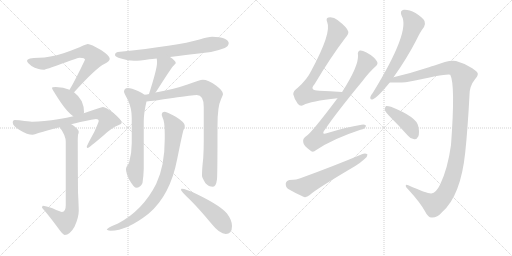
t = 0.00 s
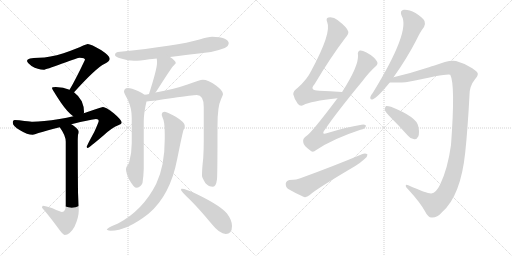
t = 2.61 s
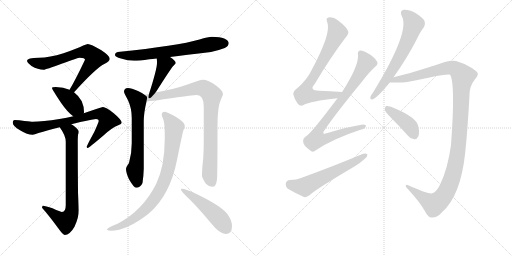
t = 5.22 s
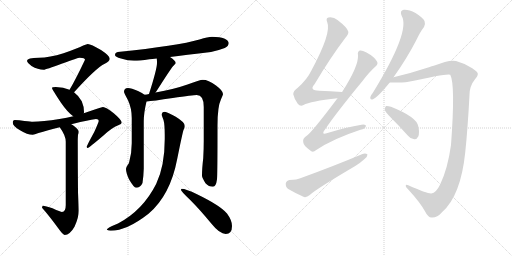
t = 7.83 s
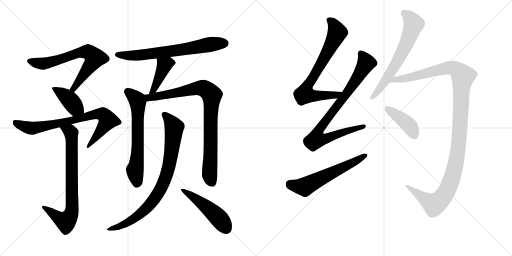
t = 10.43 s
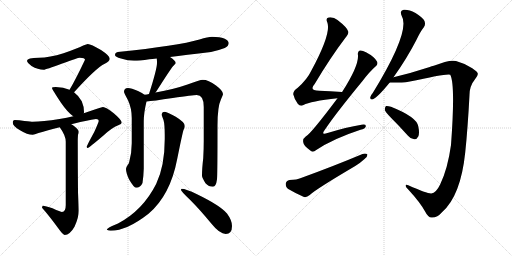
t = 13.04 s

The animated SVG that drew these frames (rendered in a browser with its animation timeline set to each time). Animation: 16 CSS @keyframes rules; one cycle of 13.04 s.

<svg version="1.1" viewBox="0 0 2048 1024" xmlns="http://www.w3.org/2000/svg">
  <g stroke="lightgray" stroke-dasharray="1,1" stroke-width="1" transform="scale(4, 4)">
    <line x1="0" y1="0" x2="256" y2="256"></line>
    <line x1="256" y1="0" x2="0" y2="256"></line>
    <line x1="128" y1="0" x2="128" y2="256"></line>
    <line x1="0" y1="128" x2="256" y2="128"></line>
    <line x1="256" y1="0" x2="512" y2="256"></line>
    <line x1="512" y1="0" x2="256" y2="256"></line>
    <line x1="384" y1="0" x2="384" y2="256"></line>
    <line x1="256" y1="128" x2="512" y2="128"></line>
  </g>
<g transform="scale(1, -1) translate(0, -850)">
   <style type="text/css">
    @keyframes keyframes0 {
      from {
       stroke: black;
       stroke-dashoffset: 699;
       stroke-width: 128;
       }
       69% {
       animation-timing-function: step-end;
       stroke: black;
       stroke-dashoffset: 0;
       stroke-width: 128;
       }
       to {
       stroke: black;
       stroke-width: 1024;
       }
       }
       #make-me-a-hanzi-animation-0 {
         animation: keyframes0 0.818848s both;
         animation-delay: 0.000000s;
         animation-timing-function: linear;
       }
    @keyframes keyframes1 {
      from {
       stroke: black;
       stroke-dashoffset: 404;
       stroke-width: 128;
       }
       57% {
       animation-timing-function: step-end;
       stroke: black;
       stroke-dashoffset: 0;
       stroke-width: 128;
       }
       to {
       stroke: black;
       stroke-width: 1024;
       }
       }
       #make-me-a-hanzi-animation-1 {
         animation: keyframes1 0.578776s both;
         animation-delay: 0.818848s;
         animation-timing-function: linear;
       }
    @keyframes keyframes2 {
      from {
       stroke: black;
       stroke-dashoffset: 779;
       stroke-width: 128;
       }
       72% {
       animation-timing-function: step-end;
       stroke: black;
       stroke-dashoffset: 0;
       stroke-width: 128;
       }
       to {
       stroke: black;
       stroke-width: 1024;
       }
       }
       #make-me-a-hanzi-animation-2 {
         animation: keyframes2 0.883952s both;
         animation-delay: 1.397624s;
         animation-timing-function: linear;
       }
    @keyframes keyframes3 {
      from {
       stroke: black;
       stroke-dashoffset: 763;
       stroke-width: 128;
       }
       71% {
       animation-timing-function: step-end;
       stroke: black;
       stroke-dashoffset: 0;
       stroke-width: 128;
       }
       to {
       stroke: black;
       stroke-width: 1024;
       }
       }
       #make-me-a-hanzi-animation-3 {
         animation: keyframes3 0.870931s both;
         animation-delay: 2.281576s;
         animation-timing-function: linear;
       }
    @keyframes keyframes4 {
      from {
       stroke: black;
       stroke-dashoffset: 692;
       stroke-width: 128;
       }
       69% {
       animation-timing-function: step-end;
       stroke: black;
       stroke-dashoffset: 0;
       stroke-width: 128;
       }
       to {
       stroke: black;
       stroke-width: 1024;
       }
       }
       #make-me-a-hanzi-animation-4 {
         animation: keyframes4 0.813151s both;
         animation-delay: 3.152507s;
         animation-timing-function: linear;
       }
    @keyframes keyframes5 {
      from {
       stroke: black;
       stroke-dashoffset: 420;
       stroke-width: 128;
       }
       58% {
       animation-timing-function: step-end;
       stroke: black;
       stroke-dashoffset: 0;
       stroke-width: 128;
       }
       to {
       stroke: black;
       stroke-width: 1024;
       }
       }
       #make-me-a-hanzi-animation-5 {
         animation: keyframes5 0.591797s both;
         animation-delay: 3.965658s;
         animation-timing-function: linear;
       }
    @keyframes keyframes6 {
      from {
       stroke: black;
       stroke-dashoffset: 648;
       stroke-width: 128;
       }
       68% {
       animation-timing-function: step-end;
       stroke: black;
       stroke-dashoffset: 0;
       stroke-width: 128;
       }
       to {
       stroke: black;
       stroke-width: 1024;
       }
       }
       #make-me-a-hanzi-animation-6 {
         animation: keyframes6 0.777344s both;
         animation-delay: 4.557454s;
         animation-timing-function: linear;
       }
    @keyframes keyframes7 {
      from {
       stroke: black;
       stroke-dashoffset: 888;
       stroke-width: 128;
       }
       74% {
       animation-timing-function: step-end;
       stroke: black;
       stroke-dashoffset: 0;
       stroke-width: 128;
       }
       to {
       stroke: black;
       stroke-width: 1024;
       }
       }
       #make-me-a-hanzi-animation-7 {
         animation: keyframes7 0.972656s both;
         animation-delay: 5.334798s;
         animation-timing-function: linear;
       }
    @keyframes keyframes8 {
      from {
       stroke: black;
       stroke-dashoffset: 849;
       stroke-width: 128;
       }
       73% {
       animation-timing-function: step-end;
       stroke: black;
       stroke-dashoffset: 0;
       stroke-width: 128;
       }
       to {
       stroke: black;
       stroke-width: 1024;
       }
       }
       #make-me-a-hanzi-animation-8 {
         animation: keyframes8 0.940918s both;
         animation-delay: 6.307454s;
         animation-timing-function: linear;
       }
    @keyframes keyframes9 {
      from {
       stroke: black;
       stroke-dashoffset: 492;
       stroke-width: 128;
       }
       62% {
       animation-timing-function: step-end;
       stroke: black;
       stroke-dashoffset: 0;
       stroke-width: 128;
       }
       to {
       stroke: black;
       stroke-width: 1024;
       }
       }
       #make-me-a-hanzi-animation-9 {
         animation: keyframes9 0.650391s both;
         animation-delay: 7.248372s;
         animation-timing-function: linear;
       }
    @keyframes keyframes10 {
      from {
       stroke: black;
       stroke-dashoffset: 738;
       stroke-width: 128;
       }
       71% {
       animation-timing-function: step-end;
       stroke: black;
       stroke-dashoffset: 0;
       stroke-width: 128;
       }
       to {
       stroke: black;
       stroke-width: 1024;
       }
       }
       #make-me-a-hanzi-animation-10 {
         animation: keyframes10 0.850586s both;
         animation-delay: 7.898763s;
         animation-timing-function: linear;
       }
    @keyframes keyframes11 {
      from {
       stroke: black;
       stroke-dashoffset: 864;
       stroke-width: 128;
       }
       74% {
       animation-timing-function: step-end;
       stroke: black;
       stroke-dashoffset: 0;
       stroke-width: 128;
       }
       to {
       stroke: black;
       stroke-width: 1024;
       }
       }
       #make-me-a-hanzi-animation-11 {
         animation: keyframes11 0.953125s both;
         animation-delay: 8.749349s;
         animation-timing-function: linear;
       }
    @keyframes keyframes12 {
      from {
       stroke: black;
       stroke-dashoffset: 591;
       stroke-width: 128;
       }
       66% {
       animation-timing-function: step-end;
       stroke: black;
       stroke-dashoffset: 0;
       stroke-width: 128;
       }
       to {
       stroke: black;
       stroke-width: 1024;
       }
       }
       #make-me-a-hanzi-animation-12 {
         animation: keyframes12 0.730957s both;
         animation-delay: 9.702474s;
         animation-timing-function: linear;
       }
    @keyframes keyframes13 {
      from {
       stroke: black;
       stroke-dashoffset: 651;
       stroke-width: 128;
       }
       68% {
       animation-timing-function: step-end;
       stroke: black;
       stroke-dashoffset: 0;
       stroke-width: 128;
       }
       to {
       stroke: black;
       stroke-width: 1024;
       }
       }
       #make-me-a-hanzi-animation-13 {
         animation: keyframes13 0.779785s both;
         animation-delay: 10.433431s;
         animation-timing-function: linear;
       }
    @keyframes keyframes14 {
      from {
       stroke: black;
       stroke-dashoffset: 1221;
       stroke-width: 128;
       }
       80% {
       animation-timing-function: step-end;
       stroke: black;
       stroke-dashoffset: 0;
       stroke-width: 128;
       }
       to {
       stroke: black;
       stroke-width: 1024;
       }
       }
       #make-me-a-hanzi-animation-14 {
         animation: keyframes14 1.243652s both;
         animation-delay: 11.213216s;
         animation-timing-function: linear;
       }
    @keyframes keyframes15 {
      from {
       stroke: black;
       stroke-dashoffset: 412;
       stroke-width: 128;
       }
       57% {
       animation-timing-function: step-end;
       stroke: black;
       stroke-dashoffset: 0;
       stroke-width: 128;
       }
       to {
       stroke: black;
       stroke-width: 1024;
       }
       }
       #make-me-a-hanzi-animation-15 {
         animation: keyframes15 0.585286s both;
         animation-delay: 12.456868s;
         animation-timing-function: linear;
       }
</style>
<path d="M 351 674 Q 347 674 333 668 Q 307 655 254 637 Q 198 620 156 619 Q 108 619 108 607 Q 108 600 126 586 Q 152 571 175 571 Q 182 571 249 596 Q 312 619 319 619 Q 340 619 340 611 Q 302 531 280 494 Q 279 492 278 491 C 263 465 276 459 296 481 Q 297 482 299 484 Q 384 578 419 595 Q 439 605 439 615 Q 439 627 404 650 Q 364 674 351 674 Z" fill="lightgray"></path> 
<path d="M 278 491 Q 254 501 223 502 Q 208 502 208 498 Q 208 493 244 439 Q 270 401 293 385 C 317 367 330 368 335 397 Q 336 398 336 403 Q 336 424 327 445 Q 315 467 296 481 L 278 491 Z" fill="lightgray"></path> 
<path d="M 293 385 Q 268 379 238 374 Q 170 363 131 363 Q 125 363 98 366 Q 76 370 59 370 Q 51 370 51 359 Q 51 346 80 329 Q 110 311 131 311 Q 137 311 154 318 Q 189 328 239 341 L 285 353 Q 300 357 321 362 Q 378 374 384 374 Q 395 374 395 367 Q 395 362 377 322 Q 347 267 347 263 Q 347 258 351 258 Q 355 258 415 309 Q 447 339 473 349 Q 487 354 487 359 Q 487 370 455 397 Q 423 422 412 422 Q 406 422 379 412 Q 360 405 335 397 L 293 385 Z" fill="lightgray"></path> 
<path d="M 239 341 Q 263 308 263 283 L 263 30 Q 263 2 248 2 Q 243 2 210 17 Q 182 27 171 27 Q 169 26 168 19 Q 194 -10 233 -63 Q 252 -90 259 -90 Q 279 -90 298 -57 Q 315 -20 315 7 Q 315 23 312 81 Q 311 187 311 290 Q 311 296 312 311 Q 315 318 315 323 Q 315 332 292 349 Q 289 351 285 353 C 260 370 222 366 239 341 Z" fill="lightgray"></path> 
<path d="M 680 622 Q 740 630 844 642 Q 870 647 899 658 Q 914 665 915 678 Q 912 701 848 703 Q 833 703 798 692 Q 711 667 471 642 Q 460 640 460 630 Q 460 623 484 616 Q 512 607 536 607 Q 558 607 597 613 Q 608 614 627 616 L 680 622 Z" fill="lightgray"></path> 
<path d="M 627 616 Q 628 609 628 598 Q 628 574 596 474 C 587 445 604 456 622 480 Q 624 482 627 487 Q 681 572 692 585 Q 703 596 703 598 Q 703 607 680 622 C 655 639 624 646 627 616 Z" fill="lightgray"></path> 
<path d="M 578 471 Q 570 478 552 486 Q 525 498 512 498 Q 496 497 496 483 Q 496 479 512 449 Q 527 417 527 378 L 527 277 Q 527 236 516 198 Q 504 182 504 174 Q 504 158 517 131 Q 536 99 544 99 Q 562 99 570 118 Q 574 143 575 175 L 575 365 Q 575 398 586 444 C 590 463 590 463 578 471 Z" fill="lightgray"></path> 
<path d="M 596 474 Q 588 472 578 471 C 548 466 556 441 586 444 Q 611 446 691 458 Q 772 470 787 470 Q 815 470 815 422 L 815 287 Q 815 255 813 218 Q 808 176 808 147 Q 808 140 822 117 Q 835 103 852 103 Q 864 103 868 133 Q 870 156 870 348 Q 870 424 884 453 Q 892 470 892 474 Q 892 487 864 508 Q 833 531 811 531 Q 800 531 750 512 Q 696 493 622 480 L 596 474 Z" fill="lightgray"></path> 
<path d="M 659 403 Q 647 403 647 391 Q 647 387 654 370 Q 659 353 659 309 L 659 294 Q 659 187 625 115 Q 572 9 472 -44 Q 427 -62 427 -69 Q 435 -73 443 -73 Q 507 -73 594 -5 Q 681 68 709 215 Q 729 314 734 330 Q 739 339 739 344 L 739 347 Q 739 361 703 383 Q 670 401 659 403 Z" fill="lightgray"></path> 
<path d="M 727 95 Q 724 95 724 90 Q 724 85 761 50 Q 798 13 846 -45 Q 879 -86 903 -86 Q 928 -86 928 -54 Q 928 -31 908 -4 Q 881 28 788 73 Q 743 95 727 95 Z" fill="lightgray"></path> 
<path d="M 1368 482 Q 1319 485 1277 487 Q 1235 488 1258 513 Q 1321 619 1381 698 Q 1396 716 1393 724 Q 1390 739 1350 770 Q 1334 783 1314 780 Q 1302 777 1309 761 Q 1327 719 1245 567 Q 1229 533 1191 499 Q 1172 486 1173 473 Q 1177 454 1191 435 Q 1201 423 1214 430 Q 1241 445 1350 457 C 1380 460 1398 480 1368 482 Z" fill="lightgray"></path> 
<path d="M 1350 457 Q 1242 313 1223 304 Q 1210 295 1213 281 Q 1214 268 1240 249 Q 1250 237 1265 250 Q 1332 295 1442 331 Q 1461 335 1463 344 Q 1466 354 1446 351 Q 1385 341 1310 318 Q 1282 308 1300 332 Q 1343 396 1450 526 Q 1478 563 1502 584 Q 1514 594 1508 604 Q 1498 623 1464 641 Q 1448 650 1439 648 Q 1429 644 1432 629 Q 1435 586 1369 483 Q 1368 483 1368 482 L 1350 457 Z" fill="lightgray"></path> 
<path d="M 1158 130 Q 1145 127 1143 116 Q 1142 101 1153 94 Q 1178 79 1216 62 Q 1226 59 1239 70 Q 1260 91 1421 186 Q 1442 199 1457 213 Q 1470 222 1470 232 Q 1463 238 1450 234 Q 1341 188 1204 138 Q 1188 131 1158 130 Z" fill="lightgray"></path> 
<path d="M 1574 541 Q 1628 617 1665 689 Q 1681 723 1696 742 Q 1703 752 1698 766 Q 1692 779 1662 798 Q 1634 813 1615 811 Q 1597 807 1607 786 Q 1643 726 1491 478 Q 1482 468 1481 461 Q 1480 449 1492 453 Q 1510 460 1559 520 L 1574 541 Z" fill="lightgray"></path> 
<path d="M 1725 76 Q 1709 75 1633 109 Q 1623 113 1623 107 Q 1622 103 1633 92 Q 1681 40 1701 3 Q 1713 -21 1727 -20 Q 1749 -21 1768 1 Q 1843 67 1861 241 Q 1871 337 1878 470 Q 1878 506 1900 533 Q 1913 548 1911 556 Q 1910 563 1889 577 Q 1861 596 1824 606 Q 1799 613 1735 587 Q 1726 586 1719 582 Q 1646 558 1574 541 C 1545 534 1529 520 1559 520 Q 1620 520 1629 522 Q 1630 523 1634 523 Q 1796 559 1801 551 Q 1822 512 1804 270 Q 1791 176 1761 113 Q 1745 79 1725 76 Z" fill="lightgray"></path> 
<path d="M 1564 379 Q 1597 346 1632 307 Q 1642 294 1657 293 Q 1667 292 1673 304 Q 1679 317 1673 345 Q 1667 382 1564 423 Q 1551 427 1544 426 Q 1540 423 1539 411 Q 1542 401 1564 379 Z" fill="lightgray"></path> 
      <clipPath id="make-me-a-hanzi-clip-0">
      <path d="M 351 674 Q 347 674 333 668 Q 307 655 254 637 Q 198 620 156 619 Q 108 619 108 607 Q 108 600 126 586 Q 152 571 175 571 Q 182 571 249 596 Q 312 619 319 619 Q 340 619 340 611 Q 302 531 280 494 Q 279 492 278 491 C 263 465 276 459 296 481 Q 297 482 299 484 Q 384 578 419 595 Q 439 605 439 615 Q 439 627 404 650 Q 364 674 351 674 Z" fill="lightgray"></path>
      </clipPath>
      <path clip-path="url(#make-me-a-hanzi-clip-0)" d="M 116 606 L 173 595 L 231 608 L 314 639 L 354 642 L 376 623 L 378 613 L 299 499 L 283 490 " fill="none" id="make-me-a-hanzi-animation-0" stroke-dasharray="571 1142" stroke-linecap="round"></path>

      <clipPath id="make-me-a-hanzi-clip-1">
      <path d="M 278 491 Q 254 501 223 502 Q 208 502 208 498 Q 208 493 244 439 Q 270 401 293 385 C 317 367 330 368 335 397 Q 336 398 336 403 Q 336 424 327 445 Q 315 467 296 481 L 278 491 Z" fill="lightgray"></path>
      </clipPath>
      <path clip-path="url(#make-me-a-hanzi-clip-1)" d="M 216 499 L 275 454 L 300 421 L 326 402 " fill="none" id="make-me-a-hanzi-animation-1" stroke-dasharray="276 552" stroke-linecap="round"></path>

      <clipPath id="make-me-a-hanzi-clip-2">
      <path d="M 293 385 Q 268 379 238 374 Q 170 363 131 363 Q 125 363 98 366 Q 76 370 59 370 Q 51 370 51 359 Q 51 346 80 329 Q 110 311 131 311 Q 137 311 154 318 Q 189 328 239 341 L 285 353 Q 300 357 321 362 Q 378 374 384 374 Q 395 374 395 367 Q 395 362 377 322 Q 347 267 347 263 Q 347 258 351 258 Q 355 258 415 309 Q 447 339 473 349 Q 487 354 487 359 Q 487 370 455 397 Q 423 422 412 422 Q 406 422 379 412 Q 360 405 335 397 L 293 385 Z" fill="lightgray"></path>
      </clipPath>
      <path clip-path="url(#make-me-a-hanzi-clip-2)" d="M 64 358 L 97 343 L 130 337 L 258 361 L 380 393 L 411 392 L 432 369 L 351 262 " fill="none" id="make-me-a-hanzi-animation-2" stroke-dasharray="651 1302" stroke-linecap="round"></path>

      <clipPath id="make-me-a-hanzi-clip-3">
      <path d="M 239 341 Q 263 308 263 283 L 263 30 Q 263 2 248 2 Q 243 2 210 17 Q 182 27 171 27 Q 169 26 168 19 Q 194 -10 233 -63 Q 252 -90 259 -90 Q 279 -90 298 -57 Q 315 -20 315 7 Q 315 23 312 81 Q 311 187 311 290 Q 311 296 312 311 Q 315 318 315 323 Q 315 332 292 349 Q 289 351 285 353 C 260 370 222 366 239 341 Z" fill="lightgray"></path>
      </clipPath>
      <path clip-path="url(#make-me-a-hanzi-clip-3)" d="M 249 336 L 282 323 L 286 306 L 287 3 L 281 -15 L 263 -36 L 175 21 " fill="none" id="make-me-a-hanzi-animation-3" stroke-dasharray="635 1270" stroke-linecap="round"></path>

      <clipPath id="make-me-a-hanzi-clip-4">
      <path d="M 680 622 Q 740 630 844 642 Q 870 647 899 658 Q 914 665 915 678 Q 912 701 848 703 Q 833 703 798 692 Q 711 667 471 642 Q 460 640 460 630 Q 460 623 484 616 Q 512 607 536 607 Q 558 607 597 613 Q 608 614 627 616 L 680 622 Z" fill="lightgray"></path>
      </clipPath>
      <path clip-path="url(#make-me-a-hanzi-clip-4)" d="M 469 631 L 520 627 L 585 632 L 857 675 L 901 677 " fill="none" id="make-me-a-hanzi-animation-4" stroke-dasharray="564 1128" stroke-linecap="round"></path>

      <clipPath id="make-me-a-hanzi-clip-5">
      <path d="M 627 616 Q 628 609 628 598 Q 628 574 596 474 C 587 445 604 456 622 480 Q 624 482 627 487 Q 681 572 692 585 Q 703 596 703 598 Q 703 607 680 622 C 655 639 624 646 627 616 Z" fill="lightgray"></path>
      </clipPath>
      <path clip-path="url(#make-me-a-hanzi-clip-5)" d="M 696 599 L 672 597 L 658 589 L 623 504 L 613 489 L 600 484 " fill="none" id="make-me-a-hanzi-animation-5" stroke-dasharray="292 584" stroke-linecap="round"></path>

      <clipPath id="make-me-a-hanzi-clip-6">
      <path d="M 578 471 Q 570 478 552 486 Q 525 498 512 498 Q 496 497 496 483 Q 496 479 512 449 Q 527 417 527 378 L 527 277 Q 527 236 516 198 Q 504 182 504 174 Q 504 158 517 131 Q 536 99 544 99 Q 562 99 570 118 Q 574 143 575 175 L 575 365 Q 575 398 586 444 C 590 463 590 463 578 471 Z" fill="lightgray"></path>
      </clipPath>
      <path clip-path="url(#make-me-a-hanzi-clip-6)" d="M 509 484 L 549 450 L 551 439 L 551 246 L 540 171 L 547 112 " fill="none" id="make-me-a-hanzi-animation-6" stroke-dasharray="520 1040" stroke-linecap="round"></path>

      <clipPath id="make-me-a-hanzi-clip-7">
      <path d="M 596 474 Q 588 472 578 471 C 548 466 556 441 586 444 Q 611 446 691 458 Q 772 470 787 470 Q 815 470 815 422 L 815 287 Q 815 255 813 218 Q 808 176 808 147 Q 808 140 822 117 Q 835 103 852 103 Q 864 103 868 133 Q 870 156 870 348 Q 870 424 884 453 Q 892 470 892 474 Q 892 487 864 508 Q 833 531 811 531 Q 800 531 750 512 Q 696 493 622 480 L 596 474 Z" fill="lightgray"></path>
      </clipPath>
      <path clip-path="url(#make-me-a-hanzi-clip-7)" d="M 584 465 L 598 459 L 657 468 L 790 498 L 818 496 L 847 470 L 838 153 L 849 118 " fill="none" id="make-me-a-hanzi-animation-7" stroke-dasharray="760 1520" stroke-linecap="round"></path>

      <clipPath id="make-me-a-hanzi-clip-8">
      <path d="M 659 403 Q 647 403 647 391 Q 647 387 654 370 Q 659 353 659 309 L 659 294 Q 659 187 625 115 Q 572 9 472 -44 Q 427 -62 427 -69 Q 435 -73 443 -73 Q 507 -73 594 -5 Q 681 68 709 215 Q 729 314 734 330 Q 739 339 739 344 L 739 347 Q 739 361 703 383 Q 670 401 659 403 Z" fill="lightgray"></path>
      </clipPath>
      <path clip-path="url(#make-me-a-hanzi-clip-8)" d="M 658 393 L 692 350 L 696 330 L 678 194 L 648 104 L 611 45 L 560 -7 L 507 -43 L 432 -69 " fill="none" id="make-me-a-hanzi-animation-8" stroke-dasharray="721 1442" stroke-linecap="round"></path>

      <clipPath id="make-me-a-hanzi-clip-9">
      <path d="M 727 95 Q 724 95 724 90 Q 724 85 761 50 Q 798 13 846 -45 Q 879 -86 903 -86 Q 928 -86 928 -54 Q 928 -31 908 -4 Q 881 28 788 73 Q 743 95 727 95 Z" fill="lightgray"></path>
      </clipPath>
      <path clip-path="url(#make-me-a-hanzi-clip-9)" d="M 729 90 L 847 5 L 905 -64 " fill="none" id="make-me-a-hanzi-animation-9" stroke-dasharray="364 728" stroke-linecap="round"></path>

      <clipPath id="make-me-a-hanzi-clip-10">
      <path d="M 1368 482 Q 1319 485 1277 487 Q 1235 488 1258 513 Q 1321 619 1381 698 Q 1396 716 1393 724 Q 1390 739 1350 770 Q 1334 783 1314 780 Q 1302 777 1309 761 Q 1327 719 1245 567 Q 1229 533 1191 499 Q 1172 486 1173 473 Q 1177 454 1191 435 Q 1201 423 1214 430 Q 1241 445 1350 457 C 1380 460 1398 480 1368 482 Z" fill="lightgray"></path>
      </clipPath>
      <path clip-path="url(#make-me-a-hanzi-clip-10)" d="M 1317 769 L 1335 752 L 1349 720 L 1273 575 L 1225 500 L 1220 474 L 1257 466 L 1337 467 L 1360 478 " fill="none" id="make-me-a-hanzi-animation-10" stroke-dasharray="610 1220" stroke-linecap="round"></path>

      <clipPath id="make-me-a-hanzi-clip-11">
      <path d="M 1350 457 Q 1242 313 1223 304 Q 1210 295 1213 281 Q 1214 268 1240 249 Q 1250 237 1265 250 Q 1332 295 1442 331 Q 1461 335 1463 344 Q 1466 354 1446 351 Q 1385 341 1310 318 Q 1282 308 1300 332 Q 1343 396 1450 526 Q 1478 563 1502 584 Q 1514 594 1508 604 Q 1498 623 1464 641 Q 1448 650 1439 648 Q 1429 644 1432 629 Q 1435 586 1369 483 Q 1368 483 1368 482 L 1350 457 Z" fill="lightgray"></path>
      </clipPath>
      <path clip-path="url(#make-me-a-hanzi-clip-11)" d="M 1444 637 L 1460 611 L 1463 594 L 1415 515 L 1287 347 L 1272 322 L 1265 293 L 1294 293 L 1384 326 L 1454 344 " fill="none" id="make-me-a-hanzi-animation-11" stroke-dasharray="736 1472" stroke-linecap="round"></path>

      <clipPath id="make-me-a-hanzi-clip-12">
      <path d="M 1158 130 Q 1145 127 1143 116 Q 1142 101 1153 94 Q 1178 79 1216 62 Q 1226 59 1239 70 Q 1260 91 1421 186 Q 1442 199 1457 213 Q 1470 222 1470 232 Q 1463 238 1450 234 Q 1341 188 1204 138 Q 1188 131 1158 130 Z" fill="lightgray"></path>
      </clipPath>
      <path clip-path="url(#make-me-a-hanzi-clip-12)" d="M 1160 113 L 1218 103 L 1464 229 " fill="none" id="make-me-a-hanzi-animation-12" stroke-dasharray="463 926" stroke-linecap="round"></path>

      <clipPath id="make-me-a-hanzi-clip-13">
      <path d="M 1574 541 Q 1628 617 1665 689 Q 1681 723 1696 742 Q 1703 752 1698 766 Q 1692 779 1662 798 Q 1634 813 1615 811 Q 1597 807 1607 786 Q 1643 726 1491 478 Q 1482 468 1481 461 Q 1480 449 1492 453 Q 1510 460 1559 520 L 1574 541 Z" fill="lightgray"></path>
      </clipPath>
      <path clip-path="url(#make-me-a-hanzi-clip-13)" d="M 1617 796 L 1635 784 L 1655 754 L 1635 697 L 1563 559 L 1490 462 " fill="none" id="make-me-a-hanzi-animation-13" stroke-dasharray="523 1046" stroke-linecap="round"></path>

      <clipPath id="make-me-a-hanzi-clip-14">
      <path d="M 1725 76 Q 1709 75 1633 109 Q 1623 113 1623 107 Q 1622 103 1633 92 Q 1681 40 1701 3 Q 1713 -21 1727 -20 Q 1749 -21 1768 1 Q 1843 67 1861 241 Q 1871 337 1878 470 Q 1878 506 1900 533 Q 1913 548 1911 556 Q 1910 563 1889 577 Q 1861 596 1824 606 Q 1799 613 1735 587 Q 1726 586 1719 582 Q 1646 558 1574 541 C 1545 534 1529 520 1559 520 Q 1620 520 1629 522 Q 1630 523 1634 523 Q 1796 559 1801 551 Q 1822 512 1804 270 Q 1791 176 1761 113 Q 1745 79 1725 76 Z" fill="lightgray"></path>
      </clipPath>
      <path clip-path="url(#make-me-a-hanzi-clip-14)" d="M 1578 531 L 1645 540 L 1800 580 L 1822 574 L 1852 545 L 1834 263 L 1816 164 L 1791 94 L 1773 63 L 1736 32 L 1628 106 " fill="none" id="make-me-a-hanzi-animation-14" stroke-dasharray="1093 2186" stroke-linecap="round"></path>

      <clipPath id="make-me-a-hanzi-clip-15">
      <path d="M 1564 379 Q 1597 346 1632 307 Q 1642 294 1657 293 Q 1667 292 1673 304 Q 1679 317 1673 345 Q 1667 382 1564 423 Q 1551 427 1544 426 Q 1540 423 1539 411 Q 1542 401 1564 379 Z" fill="lightgray"></path>
      </clipPath>
      <path clip-path="url(#make-me-a-hanzi-clip-15)" d="M 1548 416 L 1633 352 L 1658 309 " fill="none" id="make-me-a-hanzi-animation-15" stroke-dasharray="284 568" stroke-linecap="round"></path>

</g>
</svg>
